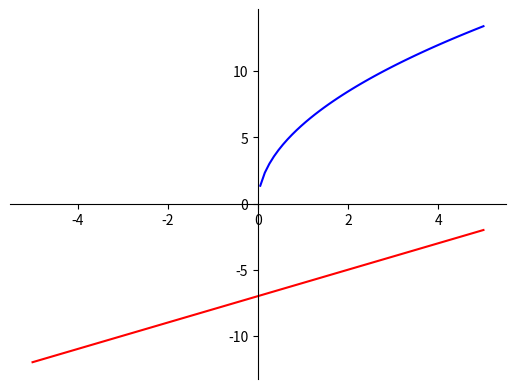

This chart was generated by the following Python code:
import matplotlib.pyplot as plt
import numpy as np

# 100 linearly spaced numbers
x = np.linspace(-5,5,100)

# the functions
y1 = x-7
y2 = (36*x)**0.5

# setting the axes 
fig = plt.figure()
ax = fig.add_subplot(1, 1, 1)
ax.spines['left'].set_position('zero')
ax.spines['bottom'].set_position('zero')
ax.spines['right'].set_color('none')
ax.spines['top'].set_color('none')

# plot the function
plt.plot(x,y1, 'r')
plt.plot(x,y2, 'b')

# show the plot
plt.show()

